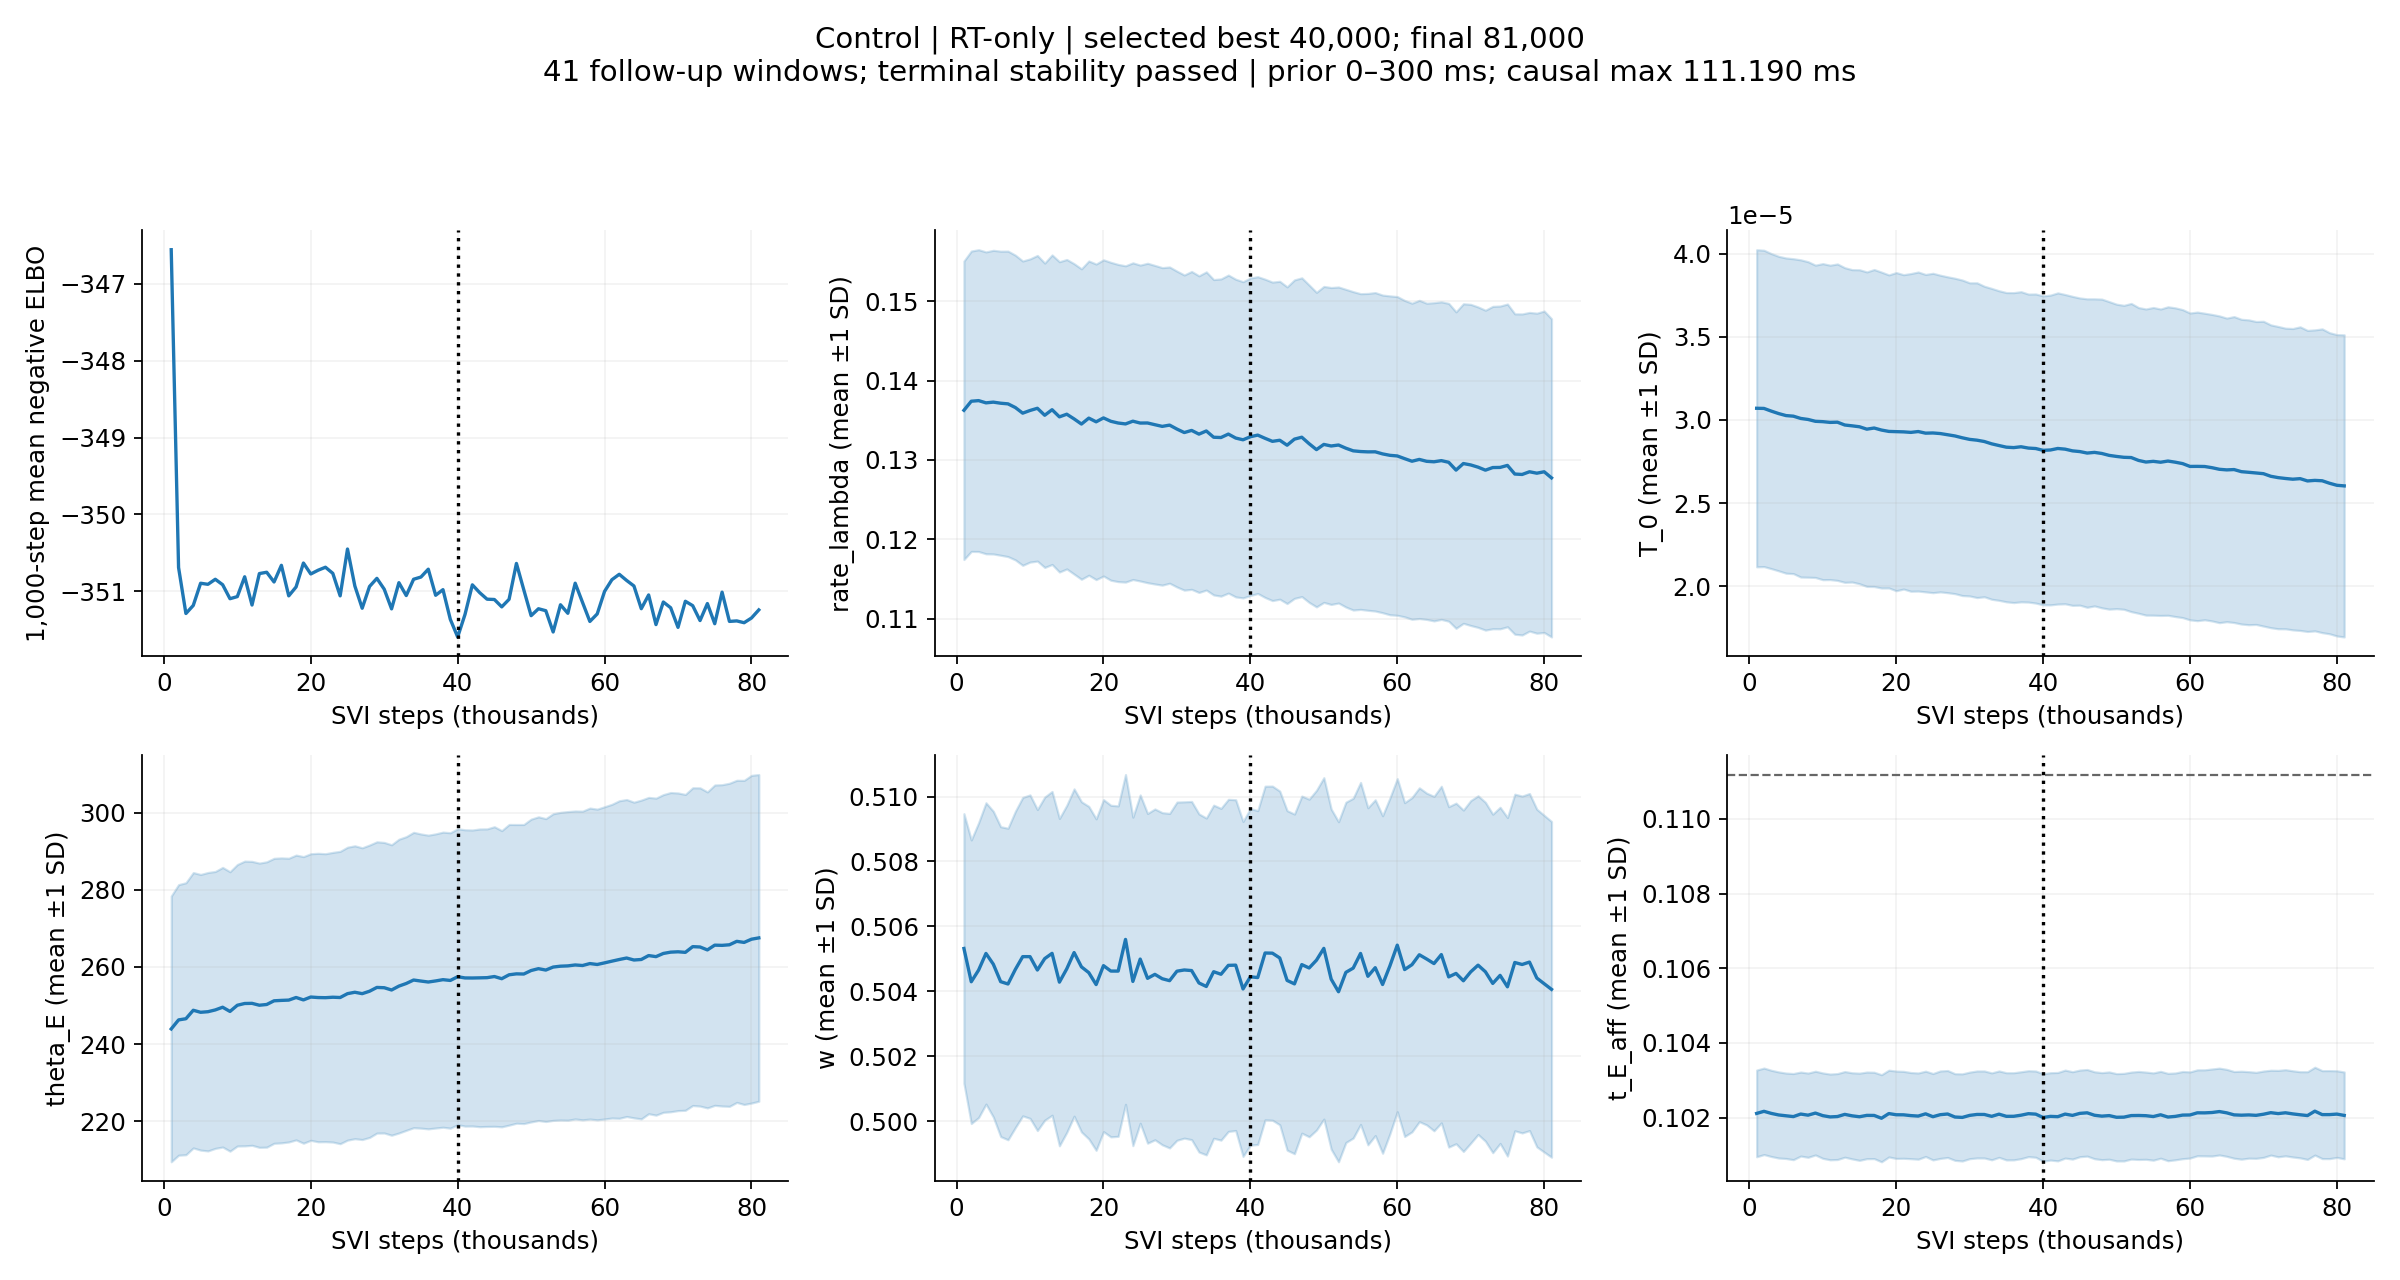

Values plotted in this chart, from the file beside it:
step, mean_negative_elbo, best_loss, best_step, patience, updated_best, parameter_stable, maximum_mean_change_sd, elapsed_s, rate_lambda_mean, rate_lambda_sd, rate_lambda_change_sd, T_0_mean, T_0_sd, T_0_change_sd, theta_E_mean, theta_E_sd, theta_E_change_sd, w_mean, w_sd, w_change_sd, t_E_aff_mean, t_E_aff_sd, t_E_aff_change_sd
1000, -346.6, -346.6, 1000, 0, True, False, inf, 4.021, 0.1363, 0.0188, inf, 3.070111761351808e-05, 9.527020380897049e-06, inf, 243.9, 34.45, inf, 0.5053, 0.004154, inf, 0.1021, 0.001161, inf
2000, -350.7, -350.7, 2000, 0, True, False, inf, 10.18, 0.1374, 0.01892, inf, 3.069111545441696e-05, 9.504862442526416e-06, inf, 246.3, 35.08, inf, 0.5043, 0.004368, inf, 0.1022, 0.001158, inf
3000, -351.3, -351.3, 3000, 0, True, False, 0.2465, 17.29, 0.1375, 0.01901, 0.06482, 3.052907785098696e-05, 9.465180574212348e-06, 0.01818, 246.6, 35.26, 0.07675, 0.5047, 0.004543, 0.2465, 0.1021, 0.001155, 0.0487
4000, -351.2, -351.3, 3000, 1, False, False, 0.1996, 22.79, 0.1372, 0.01902, 0.01488, 3.038177281210521e-05, 9.448380964143922e-06, 0.03274, 248.8, 35.69, 0.07133, 0.5052, 0.004642, 0.1996, 0.1021, 0.001153, 0.08458
5000, -350.9, -351.3, 3000, 2, False, False, 0.1129, 28.81, 0.1373, 0.01913, 0.01481, 3.02617663877107e-05, 9.469949492566237e-06, 0.02829, 248.2, 35.73, 0.06234, 0.5048, 0.00471, 0.1129, 0.102, 0.001144, 0.05564
6000, -350.9, -351.3, 3000, 3, False, False, 0.1872, 34.37, 0.1372, 0.01916, 0.007138, 3.0226174622031765e-05, 9.460479752150967e-06, 0.01647, 248.4, 36.09, 0.01474, 0.5043, 0.004774, 0.1872, 0.102, 0.001154, 0.03821
7000, -350.8, -351.3, 3000, 4, False, False, 0.1296, 39.32, 0.1371, 0.01925, 0.01134, 3.008989315123182e-05, 9.530072323745947e-06, 0.01817, 248.9, 35.9, 0.01716, 0.5042, 0.004799, 0.1296, 0.1021, 0.001125, 0.06022
8000, -350.9, -351.3, 3000, 5, False, True, 0.09403, 43.9, 0.1366, 0.0192, 0.02839, 3.0028705481333987e-05, 9.479518374643744e-06, 0.02087, 249.6, 36.25, 0.03231, 0.5047, 0.004872, 0.09403, 0.1021, 0.001128, 0.06022
9000, -351.1, -351.3, 3000, 6, False, False, 0.1755, 49.78, 0.1359, 0.01917, 0.06112, 2.991745106330539e-05, 9.38355915464935e-06, 0.01838, 248.5, 36.22, 0.0304, 0.5051, 0.004906, 0.1755, 0.1021, 0.001121, 0.05004
10000, -351.1, -351.3, 3000, 7, False, True, 0.0808, 55.34, 0.1362, 0.0191, 0.03713, 2.9896462906552028e-05, 9.495164589829324e-06, 0.01409, 250.1, 36.49, 0.04428, 0.5051, 0.004983, 0.0808, 0.1021, 0.001144, 0.06088
11000, -350.8, -351.3, 3000, 8, False, True, 0.09159, 60.19, 0.1365, 0.01925, 0.03219, 2.9852405982079475e-05, 9.44563210980154e-06, 0.006932, 250.5, 36.91, 0.05687, 0.5047, 0.004945, 0.08411, 0.102, 0.001148, 0.09159
12000, -351.2, -351.3, 3000, 9, False, True, 0.08344, 65.3, 0.1356, 0.01917, 0.04607, 2.986464133962222e-05, 9.50734713058757e-06, 0.004664, 250.6, 36.81, 0.01352, 0.505, 0.004978, 0.08344, 0.102, 0.001151, 0.03011
13000, -350.8, -351.3, 3000, 10, False, False, 0.104, 71, 0.1363, 0.0195, 0.04589, 2.9695062877347425e-05, 9.452508736342451e-06, 0.01795, 250.1, 36.85, 0.01318, 0.5052, 0.004988, 0.104, 0.1021, 0.001147, 0.05911
14000, -350.8, -351.3, 3000, 11, False, False, 0.1782, 76.45, 0.1354, 0.01955, 0.04707, 2.964526043853936e-05, 9.385105275540302e-06, 0.02338, 250.3, 36.99, 0.01318, 0.5043, 0.005043, 0.1782, 0.102, 0.001153, 0.05059
15000, -350.9, -351.3, 3000, 12, False, False, 0.1778, 82.35, 0.1358, 0.0195, 0.04629, 2.95898925003386e-05, 9.433048530186843e-06, 0.01121, 251.2, 36.94, 0.03111, 0.5047, 0.005038, 0.1778, 0.102, 0.001168, 0.05534
16000, -350.7, -351.3, 3000, 13, False, False, 0.181, 87.97, 0.1352, 0.01956, 0.03036, 2.944549120125482e-05, 9.448733559859654e-06, 0.02129, 251.3, 36.94, 0.02874, 0.5052, 0.005042, 0.181, 0.1021, 0.00116, 0.03206
17000, -351.1, -351.3, 3000, 14, False, True, 0.0996, 93.32, 0.1345, 0.01956, 0.06357, 2.951372210537561e-05, 9.523321672347572e-06, 0.01531, 251.4, 36.78, 0.004933, 0.5048, 0.005087, 0.0996, 0.1021, 0.001157, 0.03196
18000, -350.9, -351.3, 3000, 15, False, False, 0.1228, 98.26, 0.1353, 0.0198, 0.03818, 2.9391650363892207e-05, 9.489705527556111e-06, 0.01292, 252.1, 36.92, 0.02042, 0.5046, 0.005122, 0.1228, 0.102, 0.001166, 0.06647
19000, -350.6, -351.3, 3000, 16, False, False, 0.1084, 103.5, 0.1348, 0.01988, 0.03818, 2.931003426419953e-05, 9.405113716445332e-06, 0.02166, 251.5, 37.15, 0.01835, 0.5042, 0.005106, 0.1073, 0.1021, 0.001162, 0.1084
20000, -350.8, -351.3, 3000, 17, False, False, 0.1143, 110.7, 0.1353, 0.01992, 0.02477, 2.9295869120632207e-05, 9.55844572027862e-06, 0.01018, 252.2, 37.15, 0.02021, 0.5048, 0.005115, 0.1143, 0.1021, 0.00117, 0.1079
21000, -350.7, -351.3, 3000, 18, False, False, 0.1143, 116.8, 0.1349, 0.02003, 0.02467, 2.928306142307728e-05, 9.444570967918876e-06, 0.002868, 252.1, 37.4, 0.02009, 0.5046, 0.005108, 0.1143, 0.1021, 0.001164, 0.02911
22000, -350.7, -351.3, 3000, 19, False, True, 0.03301, 122.3, 0.1347, 0.01998, 0.03231, 2.925173952014745e-05, 9.543968496720474e-06, 0.004672, 252, 37.33, 0.004586, 0.5046, 0.00509, 0.03301, 0.1021, 0.001154, 0.01972
23000, -350.8, -351.3, 3000, 20, False, False, 0.1921, 127, 0.1345, 0.01993, 0.01677, 2.930263982658529e-05, 9.585271592490031e-06, 0.005389, 252.2, 37.55, 0.003209, 0.5056, 0.00508, 0.1921, 0.102, 0.001155, 0.0291
24000, -351.1, -351.3, 3000, 21, False, False, 0.2558, 131.4, 0.1349, 0.01995, 0.01737, 2.920528536394728e-05, 9.536227917100056e-06, 0.01021, 252.1, 37.9, 0.003209, 0.5043, 0.00506, 0.2558, 0.1021, 0.001143, 0.05274
25000, -350.5, -351.3, 3000, 22, False, False, 0.2559, 137.5, 0.1347, 0.0199, 0.01739, 2.921668682332032e-05, 9.595057180536816e-06, 0.01021, 253.1, 37.97, 0.02667, 0.505, 0.005058, 0.2559, 0.102, 0.001157, 0.06749
26000, -350.9, -351.3, 3000, 23, False, False, 0.1361, 142.7, 0.1347, 0.02012, 0.01179, 2.9181962800053483e-05, 9.514165219405964e-06, 0.00365, 253.4, 37.97, 0.03599, 0.5044, 0.005079, 0.1361, 0.1021, 0.001172, 0.06749
27000, -351.2, -351.3, 3000, 24, False, False, 0.1173, 147.1, 0.1344, 0.02007, 0.01091, 2.9110230358516148e-05, 9.489826404104276e-06, 0.01122, 253.1, 37.82, 0.009602, 0.5045, 0.005096, 0.1173, 0.1021, 0.001164, 0.06252
28000, -350.9, -351.3, 3000, 25, False, True, 0.06957, 152.3, 0.1342, 0.02, 0.02139, 2.903750759276067e-05, 9.47626899759255e-06, 0.01524, 253.7, 37.91, 0.01664, 0.5044, 0.005117, 0.02647, 0.102, 0.001161, 0.06957
29000, -350.8, -351.3, 3000, 26, False, True, 0.07867, 157, 0.1344, 0.01992, 0.01058, 2.892657391856353e-05, 9.479239450742998e-06, 0.01938, 254.7, 37.76, 0.04274, 0.5043, 0.005153, 0.03817, 0.102, 0.001167, 0.07867
30000, -351, -351.3, 3000, 27, False, True, 0.0572, 161.9, 0.1339, 0.0199, 0.02503, 2.883123767728716e-05, 9.40808908070657e-06, 0.02192, 254.6, 37.67, 0.02614, 0.5046, 0.00521, 0.0572, 0.1021, 0.001159, 0.04666
31000, -351.2, -351.3, 3000, 28, False, True, 0.06832, 167.1, 0.1335, 0.01985, 0.04724, 2.8783225886614405e-05, 9.455980258722418e-06, 0.01524, 254, 37.65, 0.0176, 0.5047, 0.005181, 0.06401, 0.1021, 0.001165, 0.06832
32000, -350.9, -351.3, 3000, 29, False, True, 0.02681, 172.5, 0.1337, 0.02003, 0.02215, 2.870329580311984e-05, 9.32962807544042e-06, 0.01371, 255, 38.08, 0.02681, 0.5046, 0.00521, 0.007173, 0.1021, 0.001165, 0.02166
33000, -351.1, -351.3, 3000, 30, False, True, 0.07729, 177.6, 0.1333, 0.01995, 0.02355, 2.8563852067549175e-05, 9.339153302008556e-06, 0.02351, 255.7, 38.07, 0.04482, 0.5043, 0.005208, 0.07729, 0.102, 0.001164, 0.04314
34000, -350.8, -351.3, 3000, 31, False, True, 0.09448, 183.9, 0.1337, 0.02005, 0.02344, 2.8461183630511232e-05, 9.30064314513564e-06, 0.02603, 256.6, 38.29, 0.04139, 0.5041, 0.005189, 0.09448, 0.1021, 0.001157, 0.05016
35000, -350.8, -351.3, 3000, 32, False, True, 0.08864, 188.6, 0.1329, 0.01987, 0.03984, 2.8362904060067413e-05, 9.291053771237284e-06, 0.02163, 256.3, 38.14, 0.02357, 0.5046, 0.005132, 0.08864, 0.102, 0.001168, 0.05016
36000, -350.7, -351.3, 3000, 33, False, True, 0.08902, 192.3, 0.1328, 0.01999, 0.04154, 2.8337806004435723e-05, 9.311305676100698e-06, 0.01328, 256.1, 38.07, 0.01359, 0.5045, 0.005111, 0.08902, 0.102, 0.001167, 0.04996
37000, -351.1, -351.3, 3000, 34, False, True, 0.05368, 197.2, 0.1333, 0.02004, 0.0218, 2.838779432822616e-05, 9.318332503585484e-06, 0.00538, 256.4, 38.13, 0.007372, 0.5048, 0.005116, 0.05368, 0.1021, 0.001164, 0.02582
38000, -351, -351.3, 3000, 35, False, True, 0.06095, 201.9, 0.1328, 0.02001, 0.02504, 2.8308860661168487e-05, 9.252768312149855e-06, 0.008531, 256.7, 38.26, 0.01595, 0.5048, 0.005096, 0.05518, 0.1021, 0.001151, 0.06095
39000, -351.4, -351.4, 39000, 0, True, False, 0.1439, 206.8, 0.1325, 0.01992, 0.03616, 2.828182931968646e-05, 9.285883655783267e-06, 0.01145, 256.5, 38.3, 0.008564, 0.5041, 0.005159, 0.1439, 0.1021, 0.001155, 0.03561
40000, -351.6, -351.6, 40000, 0, True, False, 0.1439, 212.2, 0.1329, 0.02, 0.0193, 2.8172515723712563e-05, 9.280848060947262e-06, 0.01474, 257.5, 38.35, 0.02524, 0.5044, 0.005185, 0.1439, 0.102, 0.001172, 0.08809
41000, -351.3, -351.6, 40000, 1, False, True, 0.07686, 217.5, 0.1331, 0.01996, 0.02975, 2.819439014441246e-05, 9.306174685116096e-06, 0.01178, 257.2, 38.41, 0.02521, 0.5044, 0.005143, 0.07286, 0.102, 0.00117, 0.07686
42000, -350.9, -351.6, 40000, 2, False, False, 0.1473, 222.6, 0.1327, 0.02005, 0.0204, 2.8284997484276623e-05, 9.348562045141017e-06, 0.01212, 257.1, 38.37, 0.008631, 0.5052, 0.005139, 0.1473, 0.102, 0.001184, 0.02467
43000, -351, -351.6, 40000, 3, False, False, 0.1473, 227.8, 0.1324, 0.02006, 0.03943, 2.824435665170152e-05, 9.291957521563355e-06, 0.009751, 257.2, 38.59, 0.001047, 0.5052, 0.005147, 0.1473, 0.1021, 0.001178, 0.05883
44000, -351.1, -351.6, 40000, 4, False, True, 0.05883, 233.6, 0.1325, 0.02003, 0.01896, 2.814179585232097e-05, 9.283447760645672e-06, 0.01543, 257.2, 38.58, 0.002267, 0.505, 0.005141, 0.02971, 0.1021, 0.00117, 0.05883
45000, -351.1, -351.6, 40000, 5, False, False, 0.1633, 238.5, 0.1319, 0.01995, 0.03136, 2.8099011528685067e-05, 9.22921244274955e-06, 0.01575, 257.5, 38.84, 0.008813, 0.5043, 0.00523, 0.1633, 0.1021, 0.00116, 0.04632
46000, -351.2, -351.6, 40000, 6, False, False, 0.1554, 243.3, 0.1326, 0.02006, 0.03845, 2.8009649602334044e-05, 9.266265245370048e-06, 0.01432, 257, 38.4, 0.01468, 0.5042, 0.005232, 0.1554, 0.1021, 0.00116, 0.05941
47000, -351.1, -351.6, 40000, 7, False, False, 0.1144, 247.4, 0.1329, 0.02008, 0.05046, 2.8050042786840274e-05, 9.226234750483044e-06, 0.009686, 258, 38.98, 0.02645, 0.5048, 0.005194, 0.1144, 0.1021, 0.001164, 0.05613
48000, -350.6, -351.6, 40000, 8, False, False, 0.1144, 252.2, 0.1321, 0.01999, 0.04094, 2.798436692385376e-05, 9.274657355990733e-06, 0.007118, 258.2, 38.72, 0.03276, 0.5047, 0.0052, 0.1144, 0.102, 0.001166, 0.07674
49000, -351, -351.6, 40000, 9, False, True, 0.07883, 257.9, 0.1313, 0.01981, 0.07883, 2.7869789674346235e-05, 9.239049968580117e-06, 0.01954, 258.2, 38.77, 0.006254, 0.505, 0.005234, 0.04631, 0.1021, 0.001169, 0.02054
50000, -351.3, -351.6, 40000, 10, False, False, 0.1161, 262.6, 0.132, 0.01991, 0.03752, 2.7807187447794327e-05, 9.147895712557004e-06, 0.01937, 259.1, 39.25, 0.02346, 0.5053, 0.00526, 0.1161, 0.102, 0.001169, 0.03855
51000, -351.2, -351.6, 40000, 11, False, False, 0.1809, 268, 0.1318, 0.01997, 0.03306, 2.7754293281071892e-05, 9.13126967187636e-06, 0.01265, 259.6, 39.36, 0.03584, 0.5044, 0.005241, 0.1809, 0.102, 0.001173, 0.03846
52000, -351.3, -351.6, 40000, 12, False, False, 0.2551, 272.9, 0.1319, 0.01991, 0.009903, 2.7739953792248564e-05, 9.259512381561185e-06, 0.007363, 259.2, 39.26, 0.01226, 0.504, 0.005239, 0.2551, 0.1021, 0.001165, 0.03892
53000, -351.5, -351.6, 40000, 13, False, False, 0.1141, 277.6, 0.1315, 0.02002, 0.02012, 2.756689539967035e-05, 9.183773421697444e-06, 0.02052, 260, 39.75, 0.01986, 0.5046, 0.005242, 0.1141, 0.1021, 0.001179, 0.03853
54000, -351.2, -351.6, 40000, 14, False, False, 0.1392, 283.6, 0.1312, 0.02006, 0.03683, 2.7470257711188916e-05, 9.197612461776145e-06, 0.02937, 260.2, 39.88, 0.02561, 0.5047, 0.005235, 0.1392, 0.1021, 0.001168, 0.005145
55000, -351.3, -351.6, 40000, 15, False, False, 0.1113, 287.4, 0.1311, 0.01989, 0.02116, 2.7511634088574387e-05, 9.244039388726508e-06, 0.01052, 260.3, 40.01, 0.00763, 0.5052, 0.005269, 0.1113, 0.102, 0.001169, 0.02466
56000, -350.9, -351.6, 40000, 16, False, False, 0.1356, 291.2, 0.131, 0.01996, 0.00654, 2.7458998894574044e-05, 9.20707328400715e-06, 0.005723, 260.5, 39.92, 0.007889, 0.5045, 0.005193, 0.1356, 0.1021, 0.001163, 0.04054
57000, -351.1, -351.6, 40000, 17, False, False, 0.1361, 296.3, 0.131, 0.02006, 0.002099, 2.7529479261856475e-05, 9.268129502106968e-06, 0.007655, 260.4, 40.01, 0.005941, 0.5047, 0.005173, 0.1361, 0.102, 0.00117, 0.05195
58000, -351.4, -351.6, 40000, 18, False, False, 0.1002, 301.5, 0.1308, 0.02001, 0.01317, 2.7460985000988148e-05, 9.274636883008044e-06, 0.007655, 260.9, 40.31, 0.01258, 0.5042, 0.0052, 0.1002, 0.102, 0.001163, 0.05195
59000, -351.3, -351.6, 40000, 19, False, False, 0.1113, 307.7, 0.1306, 0.02009, 0.02215, 2.737541104964477e-05, 9.253055929352711e-06, 0.01665, 260.6, 40.28, 0.01255, 0.5048, 0.005172, 0.1113, 0.1021, 0.001168, 0.04483
60000, -351, -351.6, 40000, 20, False, False, 0.2362, 316.2, 0.1305, 0.02008, 0.01289, 2.7206639581444355e-05, 9.219011523125737e-06, 0.02759, 261.1, 40.48, 0.01046, 0.5054, 0.005131, 0.2362, 0.1021, 0.001154, 0.03292
... 21 more rows
